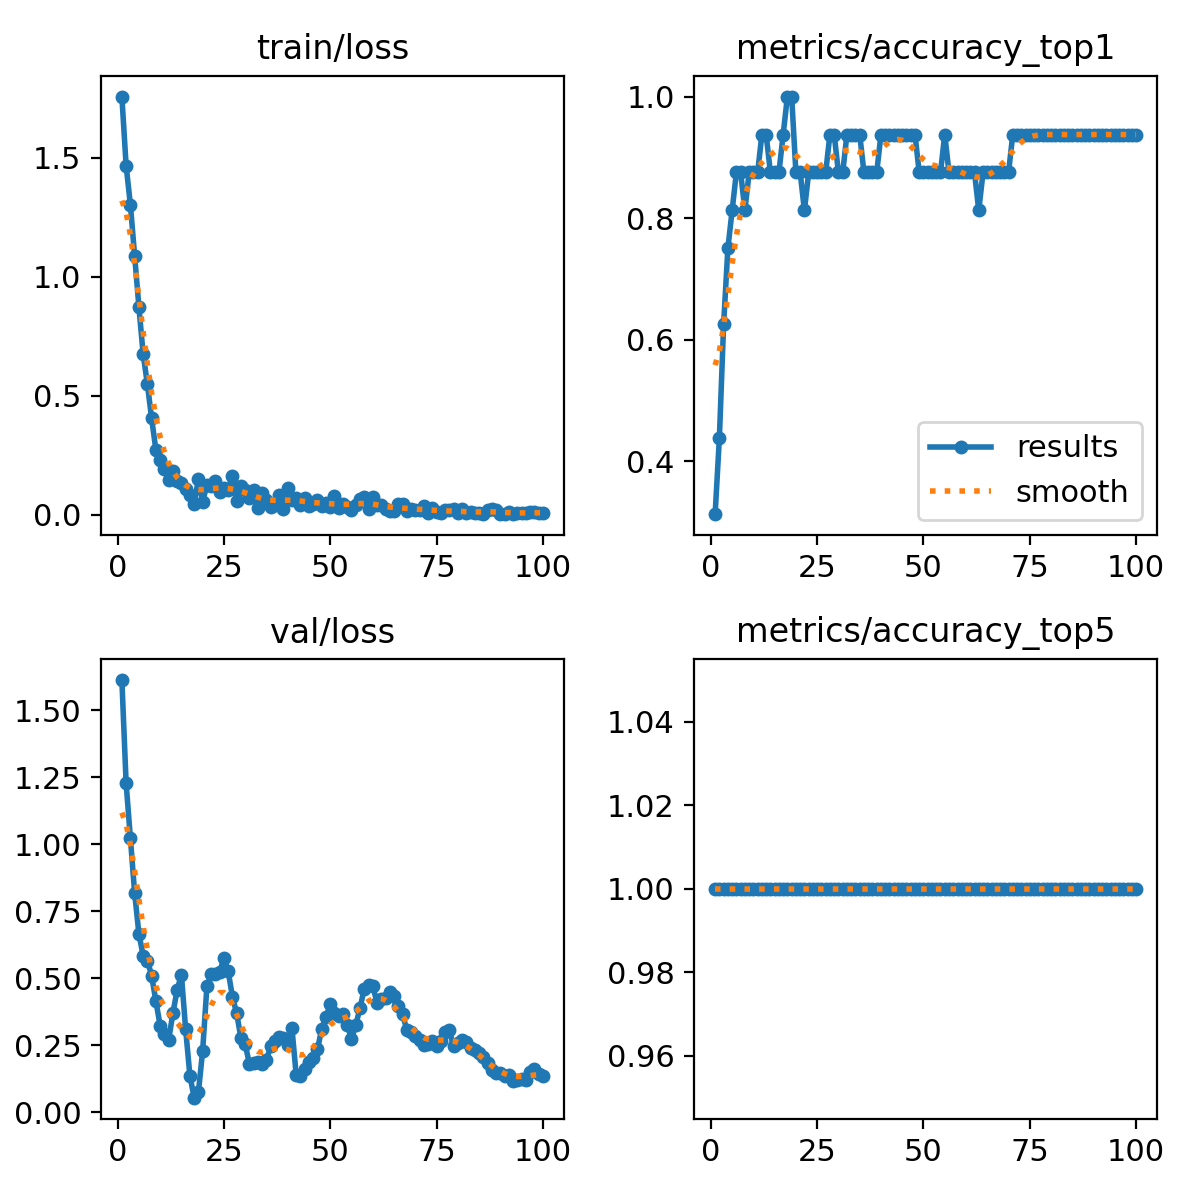

Data behind this chart, as committed beside it:
epoch, time, train/loss, metrics/accuracy_top1, metrics/accuracy_top5, val/loss, lr/pg0, lr/pg1, lr/pg2
1, 1.578, 1.757, 0.3125, 1, 1.613, 7.777e-05, 7.777e-05, 7.777e-05
2, 2.565, 1.466, 0.4375, 1, 1.228, 0.000165, 0.000165, 0.000165
3, 3.427, 1.303, 0.625, 1, 1.023, 0.0002505, 0.0002505, 0.0002505
4, 4.3, 1.089, 0.75, 1, 0.8189, 0.0003342, 0.0003342, 0.0003342
5, 5.16, 0.8747, 0.8125, 1, 0.6658, 0.0004161, 0.0004161, 0.0004161
6, 6.016, 0.6756, 0.875, 1, 0.5845, 0.0004963, 0.0004963, 0.0004963
7, 6.881, 0.5493, 0.875, 1, 0.5656, 0.0005748, 0.0005748, 0.0005748
8, 7.832, 0.4051, 0.8125, 1, 0.5093, 0.0006514, 0.0006514, 0.0006514
9, 8.686, 0.2727, 0.875, 1, 0.4136, 0.0007263, 0.0007263, 0.0007263
10, 9.508, 0.2289, 0.875, 1, 0.3231, 0.0007995, 0.0007995, 0.0007995
11, 10.36, 0.1915, 0.875, 1, 0.2927, 0.0008709, 0.0008709, 0.0008709
12, 11.21, 0.1447, 0.9375, 1, 0.2696, 0.0009405, 0.0009405, 0.0009405
13, 12.09, 0.1826, 0.9375, 1, 0.3687, 0.000979, 0.000979, 0.000979
14, 12.93, 0.143, 0.875, 1, 0.4559, 0.000968, 0.000968, 0.000968
15, 13.77, 0.1356, 0.875, 1, 0.5132, 0.000957, 0.000957, 0.000957
16, 14.59, 0.1083, 0.875, 1, 0.3084, 0.000946, 0.000946, 0.000946
17, 15.42, 0.08402, 0.9375, 1, 0.1359, 0.000935, 0.000935, 0.000935
18, 16.28, 0.04534, 1, 1, 0.05386, 0.000924, 0.000924, 0.000924
19, 17.13, 0.1512, 1, 1, 0.07397, 0.000913, 0.000913, 0.000913
20, 17.97, 0.05472, 0.875, 1, 0.2296, 0.000902, 0.000902, 0.000902
21, 18.82, 0.1271, 0.875, 1, 0.4694, 0.000891, 0.000891, 0.000891
22, 19.69, 0.12, 0.8125, 1, 0.5154, 0.00088, 0.00088, 0.00088
23, 20.5, 0.1432, 0.875, 1, 0.5143, 0.000869, 0.000869, 0.000869
24, 21.33, 0.0942, 0.875, 1, 0.5228, 0.000858, 0.000858, 0.000858
25, 22.22, 0.1126, 0.875, 1, 0.5755, 0.000847, 0.000847, 0.000847
26, 23.06, 0.1066, 0.875, 1, 0.5254, 0.000836, 0.000836, 0.000836
27, 23.93, 0.1649, 0.875, 1, 0.4309, 0.000825, 0.000825, 0.000825
28, 24.79, 0.06035, 0.9375, 1, 0.3686, 0.000814, 0.000814, 0.000814
29, 25.65, 0.1214, 0.9375, 1, 0.276, 0.000803, 0.000803, 0.000803
30, 26.49, 0.1044, 0.875, 1, 0.2536, 0.000792, 0.000792, 0.000792
31, 27.34, 0.07081, 0.875, 1, 0.1795, 0.000781, 0.000781, 0.000781
32, 28.17, 0.1064, 0.9375, 1, 0.1825, 0.00077, 0.00077, 0.00077
33, 29.02, 0.02754, 0.9375, 1, 0.188, 0.000759, 0.000759, 0.000759
34, 29.88, 0.09127, 0.9375, 1, 0.1799, 0.000748, 0.000748, 0.000748
35, 30.7, 0.06386, 0.9375, 1, 0.1936, 0.000737, 0.000737, 0.000737
36, 31.54, 0.03307, 0.875, 1, 0.2475, 0.000726, 0.000726, 0.000726
37, 32.38, 0.04224, 0.875, 1, 0.2659, 0.000715, 0.000715, 0.000715
38, 33.22, 0.08351, 0.875, 1, 0.2815, 0.000704, 0.000704, 0.000704
39, 34.07, 0.02445, 0.875, 1, 0.2782, 0.000693, 0.000693, 0.000693
40, 34.9, 0.1132, 0.9375, 1, 0.2494, 0.000682, 0.000682, 0.000682
41, 35.76, 0.06195, 0.9375, 1, 0.3126, 0.000671, 0.000671, 0.000671
42, 36.61, 0.06915, 0.9375, 1, 0.1376, 0.00066, 0.00066, 0.00066
43, 37.46, 0.04115, 0.9375, 1, 0.1357, 0.000649, 0.000649, 0.000649
44, 38.3, 0.07089, 0.9375, 1, 0.1617, 0.000638, 0.000638, 0.000638
45, 39.15, 0.03845, 0.9375, 1, 0.1888, 0.000627, 0.000627, 0.000627
46, 39.99, 0.04756, 0.9375, 1, 0.2003, 0.000616, 0.000616, 0.000616
47, 40.82, 0.06303, 0.9375, 1, 0.2343, 0.0006051, 0.0006051, 0.0006051
48, 41.66, 0.03842, 0.9375, 1, 0.3111, 0.0005941, 0.0005941, 0.0005941
49, 42.5, 0.05141, 0.875, 1, 0.3548, 0.0005831, 0.0005831, 0.0005831
50, 43.34, 0.03187, 0.875, 1, 0.402, 0.0005721, 0.0005721, 0.0005721
51, 44.16, 0.08068, 0.875, 1, 0.3701, 0.0005611, 0.0005611, 0.0005611
52, 45, 0.03067, 0.875, 1, 0.3595, 0.0005501, 0.0005501, 0.0005501
53, 45.86, 0.04465, 0.875, 1, 0.3664, 0.0005391, 0.0005391, 0.0005391
54, 46.73, 0.03318, 0.875, 1, 0.3266, 0.0005281, 0.0005281, 0.0005281
55, 47.6, 0.02163, 0.9375, 1, 0.2718, 0.0005171, 0.0005171, 0.0005171
56, 48.46, 0.04285, 0.875, 1, 0.325, 0.0005061, 0.0005061, 0.0005061
57, 49.3, 0.06788, 0.875, 1, 0.3875, 0.0004951, 0.0004951, 0.0004951
58, 50.14, 0.07517, 0.875, 1, 0.4611, 0.0004841, 0.0004841, 0.0004841
59, 50.97, 0.02637, 0.875, 1, 0.4741, 0.0004731, 0.0004731, 0.0004731
60, 51.85, 0.07579, 0.875, 1, 0.4709, 0.0004621, 0.0004621, 0.0004621
... 40 more rows
